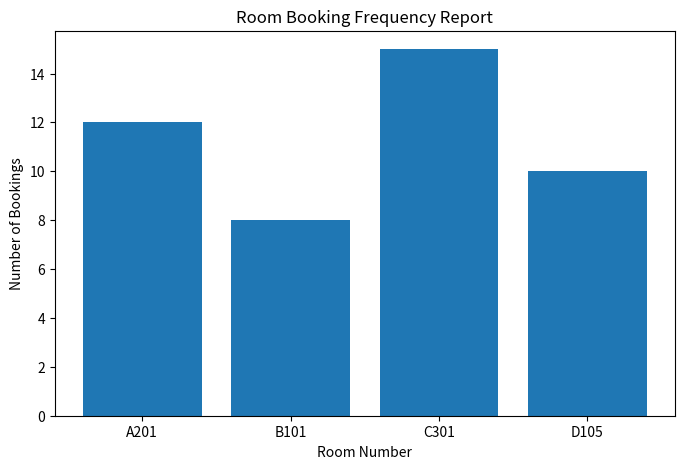

Write the Python code that produced this figure.
import matplotlib.pyplot as plt


def generate_report():
    rooms = ["A201", "B101", "C301", "D105"]
    bookings = [12, 8, 15, 10]

    plt.figure(figsize=(8, 5))
    plt.bar(rooms, bookings)

    plt.title("Room Booking Frequency Report")
    plt.xlabel("Room Number")
    plt.ylabel("Number of Bookings")

    plt.savefig("report.png")

    print("Report generated successfully: report.png")


if __name__ == "__main__":
    generate_report()
